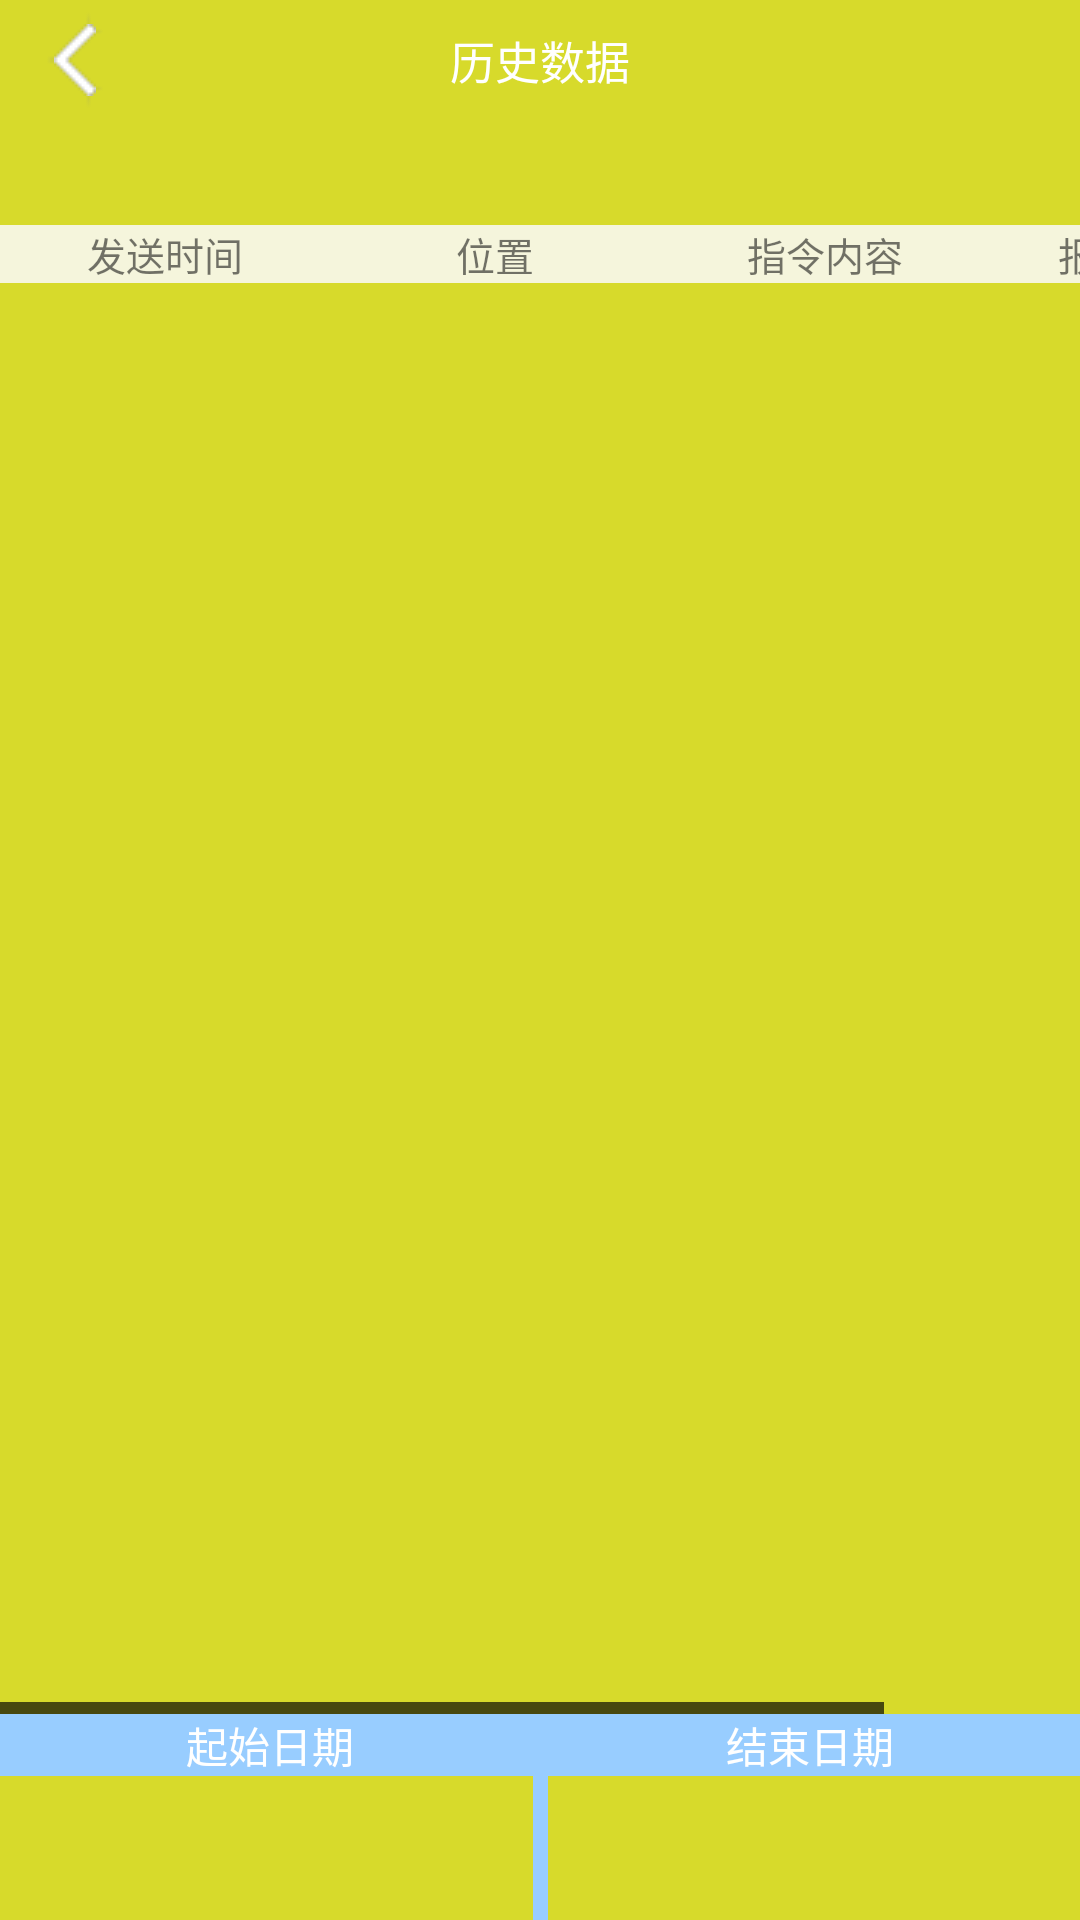

Here is an Android app screen rendered from its layout file. Give the layout XML and the strings, colors and styles it references.
<!-- AndroidManifest.xml: application theme AppTheme.NoActionBar -->
<!-- res/layout/history.xml -->
<?xml version="1.0" encoding="utf-8"?>
<LinearLayout xmlns:android="http://schemas.android.com/apk/res/android"
   	android:orientation="vertical"
    android:layout_width="fill_parent"
    android:layout_height="fill_parent" >
    <FrameLayout 
        android:layout_width="fill_parent"
        android:layout_height="40dp"
        android:background="@color/candygreen">
    	<Button 
    		android:id="@+id/backButton"
    		android:layout_width="40dp"
    		android:layout_height="40dp"
    		android:layout_gravity="center_vertical"
    		android:layout_marginLeft="5dp"
    		android:background="@drawable/backward_change"/>
    	<TextView
            android:layout_width="fill_parent"
            android:layout_height="match_parent"
            android:layout_gravity="center"
            android:textColor="@color/white"
            android:textSize="15sp"
            android:gravity="center"
            android:text="@string/histroy" />
	</FrameLayout>
<TabHost
    android:id="@android:id/tabhost"
    android:layout_width="fill_parent"
    android:layout_height="0dp" 
    android:layout_weight="1">
    <LinearLayout 
        android:layout_width="match_parent"
        android:layout_height="match_parent"
        android:orientation="vertical"
        android:background="@color/candygreen">
        <TabWidget 
            android:id="@android:id/tabs"
            android:layout_width="match_parent"
            android:layout_height="35dp" />
        <FrameLayout 
            android:id="@android:id/tabcontent"
            android:layout_width="fill_parent"
        	android:layout_height="fill_parent" >
        	<HorizontalScrollView
    		    android:id="@+id/alarmsmslinear"
   	 			android:layout_width="match_parent"
        		android:layout_height="match_parent">
        		<LinearLayout
        		    android:layout_width="wrap_content"
   	 				android:layout_height="fill_parent"
    				android:orientation="vertical" >
    				<LinearLayout
    				    android:layout_width="wrap_content"
   	 					android:layout_height="wrap_content"
    					android:orientation="horizontal" 
    					android:background="@color/beige">
    					<TextView
    	    				android:layout_width="110dp"
   	 						android:layout_height="fill_parent"
   	 						android:layout_weight="1"
   	 						android:text="@string/receivetime"
   	 						android:textSize="13sp"
   	 						android:gravity="center" />
    					<TextView
    	    				android:layout_width="110dp"
   	 						android:layout_height="fill_parent"
   	 						android:layout_weight="1"
   	 						android:text="@string/receiveballpos"
   	 						android:textSize="13sp"
   	 						android:gravity="center" />
   	 					<TextView
    	    				android:layout_width="110dp"
   	 						android:layout_height="fill_parent"
   	 						android:layout_weight="1"
   	 						android:text="@string/alarmtext"
   	 						android:textSize="13sp"
   	 						android:gravity="center" /> 
   	 					<TextView
    	    				android:layout_width="110dp"
   	 						android:layout_height="fill_parent"
   	 						android:layout_weight="1"
   	 						android:text="@string/receivenum"
   	 						android:textSize="13sp"
   	 						android:gravity="center" />
   	 				</LinearLayout>
        			<ListView
        	    		android:id="@+id/alarmsmslist"
        	    		android:layout_width="wrap_content"
        				android:layout_height="wrap_content" />
        			
        		</LinearLayout>

        	</HorizontalScrollView>
        	<HorizontalScrollView
    		    android:id="@+id/receivesmslinear"
   	 			android:layout_width="match_parent"
        		android:layout_height="fill_parent">
        		<LinearLayout
        		    android:layout_width="wrap_content"
   	 				android:layout_height="wrap_content"
    				android:orientation="vertical" >
    				<LinearLayout
    				    android:layout_width="wrap_content"
   	 					android:layout_height="wrap_content"
    					android:orientation="horizontal" 
    					android:background="@color/beige">
    					<TextView
    	    				android:layout_width="110dp"
   	 						android:layout_height="fill_parent"
   	 						android:layout_weight="1"
   	 						android:text="@string/receivetime"
   	 						android:textSize="13sp"
   	 						android:gravity="center" />
    					<TextView
    	    				android:layout_width="110dp"
   	 						android:layout_height="fill_parent"
   	 						android:layout_weight="1"
   	 						android:text="@string/receiveballpos"
   	 						android:textSize="13sp"
   	 						android:gravity="center" />
   	 					<TextView
    	    				android:layout_width="110dp"
   	 						android:layout_height="fill_parent"
   	 						android:layout_weight="1"
   	 						android:text="@string/receivetext"
   	 						android:textSize="13sp"
   	 						android:gravity="center" /> 
   	 					<TextView
    	    				android:layout_width="110dp"
   	 						android:layout_height="fill_parent"
   	 						android:layout_weight="1"
   	 						android:text="@string/receivenum"
   	 						android:textSize="13sp"
   	 						android:gravity="center" />
   	 				</LinearLayout>
        			<ListView 
        	    		android:id="@+id/receivesmslist"
        	    		android:layout_width="wrap_content"
        				android:layout_height="match_parent" />
        		</LinearLayout>
        	</HorizontalScrollView>
        	<HorizontalScrollView
    		    android:id="@+id/sendsmslinear"
   	 			android:layout_width="match_parent"
        		android:layout_height="fill_parent">
        		<LinearLayout
        		    android:layout_width="wrap_content"
   	 				android:layout_height="wrap_content"
    				android:orientation="vertical" >
    				<LinearLayout
    				    android:layout_width="wrap_content"
   	 					android:layout_height="wrap_content"
    					android:orientation="horizontal" 
    					android:background="@color/beige">
    					<TextView
    	    				android:layout_width="110dp"
   	 						android:layout_height="fill_parent"
   	 						android:layout_weight="1"
   	 						android:text="@string/sendtime"
   	 						android:textSize="13sp"
   	 						android:gravity="center" />
    					<TextView
    	    				android:layout_width="110dp"
   	 						android:layout_height="fill_parent"
   	 						android:layout_weight="1"
   	 						android:text="@string/sendballpos"
   	 						android:textSize="13sp"
   	 						android:gravity="center" />
   	 					<TextView
    	    				android:layout_width="110dp"
   	 						android:layout_height="fill_parent"
   	 						android:layout_weight="1"
   	 						android:text="@string/sendtext"
   	 						android:textSize="13sp"
   	 						android:gravity="center" /> 
   	 					<TextView
    	    				android:layout_width="110dp"
   	 						android:layout_height="fill_parent"
   	 						android:layout_weight="1"
   	 						android:text="@string/sendnum"
   	 						android:textSize="13sp"
   	 						android:gravity="center" />
   	 				</LinearLayout>
        			<ListView 
        	    		android:id="@+id/sendsmslist"
        	    		android:layout_width="wrap_content"
        				android:layout_height="match_parent" />
        		</LinearLayout>
        	</HorizontalScrollView>
        </FrameLayout>
    </LinearLayout>
</TabHost>
<LinearLayout
    android:layout_width="fill_parent"
    android:layout_height="wrap_content"
    android:orientation="horizontal"
    android:background="@color/candyblue">
    <TextView 
        android:id="@+id/StartDateText"
        android:layout_width="fill_parent"
        android:layout_height="wrap_content"
        android:gravity="center"
        android:layout_weight="1"
        android:textColor="@color/white"
        android:text="@string/startdate"/>
    <TextView 
        android:id="@+id/EndDateText"
        android:layout_width="fill_parent"
        android:layout_height="wrap_content"
        android:gravity="center"
        android:layout_weight="1"
        android:textColor="@color/white"
        android:text="@string/enddate"/>
</LinearLayout>
<LinearLayout
    android:layout_width="fill_parent"
    android:layout_height="wrap_content"
    android:orientation="horizontal"
    android:divider="@color/gray"
   	android:dividerHeight="3dp"
   	android:background="@color/candygreen">
    <Button 
        android:id="@+id/StartDateButton"
        android:layout_width="fill_parent"
        android:layout_height="wrap_content"
        style="?android:attr/borderlessButtonStyle"
        android:textColor="@color/white"
        android:background="@drawable/candygreen_button_change"
        android:layout_weight="1"/>
    <View  
    	android:layout_width="5dp"  
    	android:layout_height="fill_parent"  
    	android:background="@color/candyblue"  
	/>  
    <Button 
        android:id="@+id/EndDateButton"
        android:layout_width="fill_parent"
        android:layout_height="wrap_content"
        style="?android:attr/borderlessButtonStyle"
        android:textColor="@color/white"
        android:background="@drawable/candygreen_button_change"
        android:layout_weight="1"/>
</LinearLayout>
</LinearLayout>
<!-- resources referenced by this layout -->
<resources>
  <color name="beige">#F5F5DC</color>
  <color name="candyblue">#98cdff</color>
  <color name="candygreen">#d7da2b</color>
  <color name="gray">#808080</color>
  <color name="white">#FFFFFF</color>
  <!-- drawable backward_change (drawable) -->
  <?xml version="1.0" encoding="utf-8"?>
  <selector xmlns:android="http://schemas.android.com/apk/res/android" >
      <item 
          android:state_pressed="true"
          android:drawable="@drawable/backward_pressed" />
      <item 
          android:state_pressed="false"
          android:drawable="@drawable/backward" />
  
  </selector>
  <!-- drawable candygreen_button_change (drawable) -->
  <?xml version="1.0" encoding="utf-8"?>
  <selector xmlns:android="http://schemas.android.com/apk/res/android" >
      <item 
          android:state_pressed="false"
          android:drawable="@color/candygreen" />
      <item
          android:state_pressed="true"
          android:drawable="@color/candyblue" />
  
  </selector>
  <string name="alarmtext">报警类型</string>
  <string name="enddate">结束日期</string>
  <string name="histroy">历史数据</string>
  <string name="receiveballpos">位置</string>
  <string name="receivenum">报警球号码</string>
  <string name="receivetext">短信内容</string>
  <string name="receivetime">接收时间</string>
  <string name="sendballpos">位置</string>
  <string name="sendnum">报警球号码</string>
  <string name="sendtext">指令内容</string>
  <string name="sendtime">发送时间</string>
  <string name="startdate">起始日期</string>
  <style name="AppTheme.NoActionBar">
          <item name="windowActionBar">false</item>
          <item name="windowNoTitle">true</item>
      </style>
</resources>
